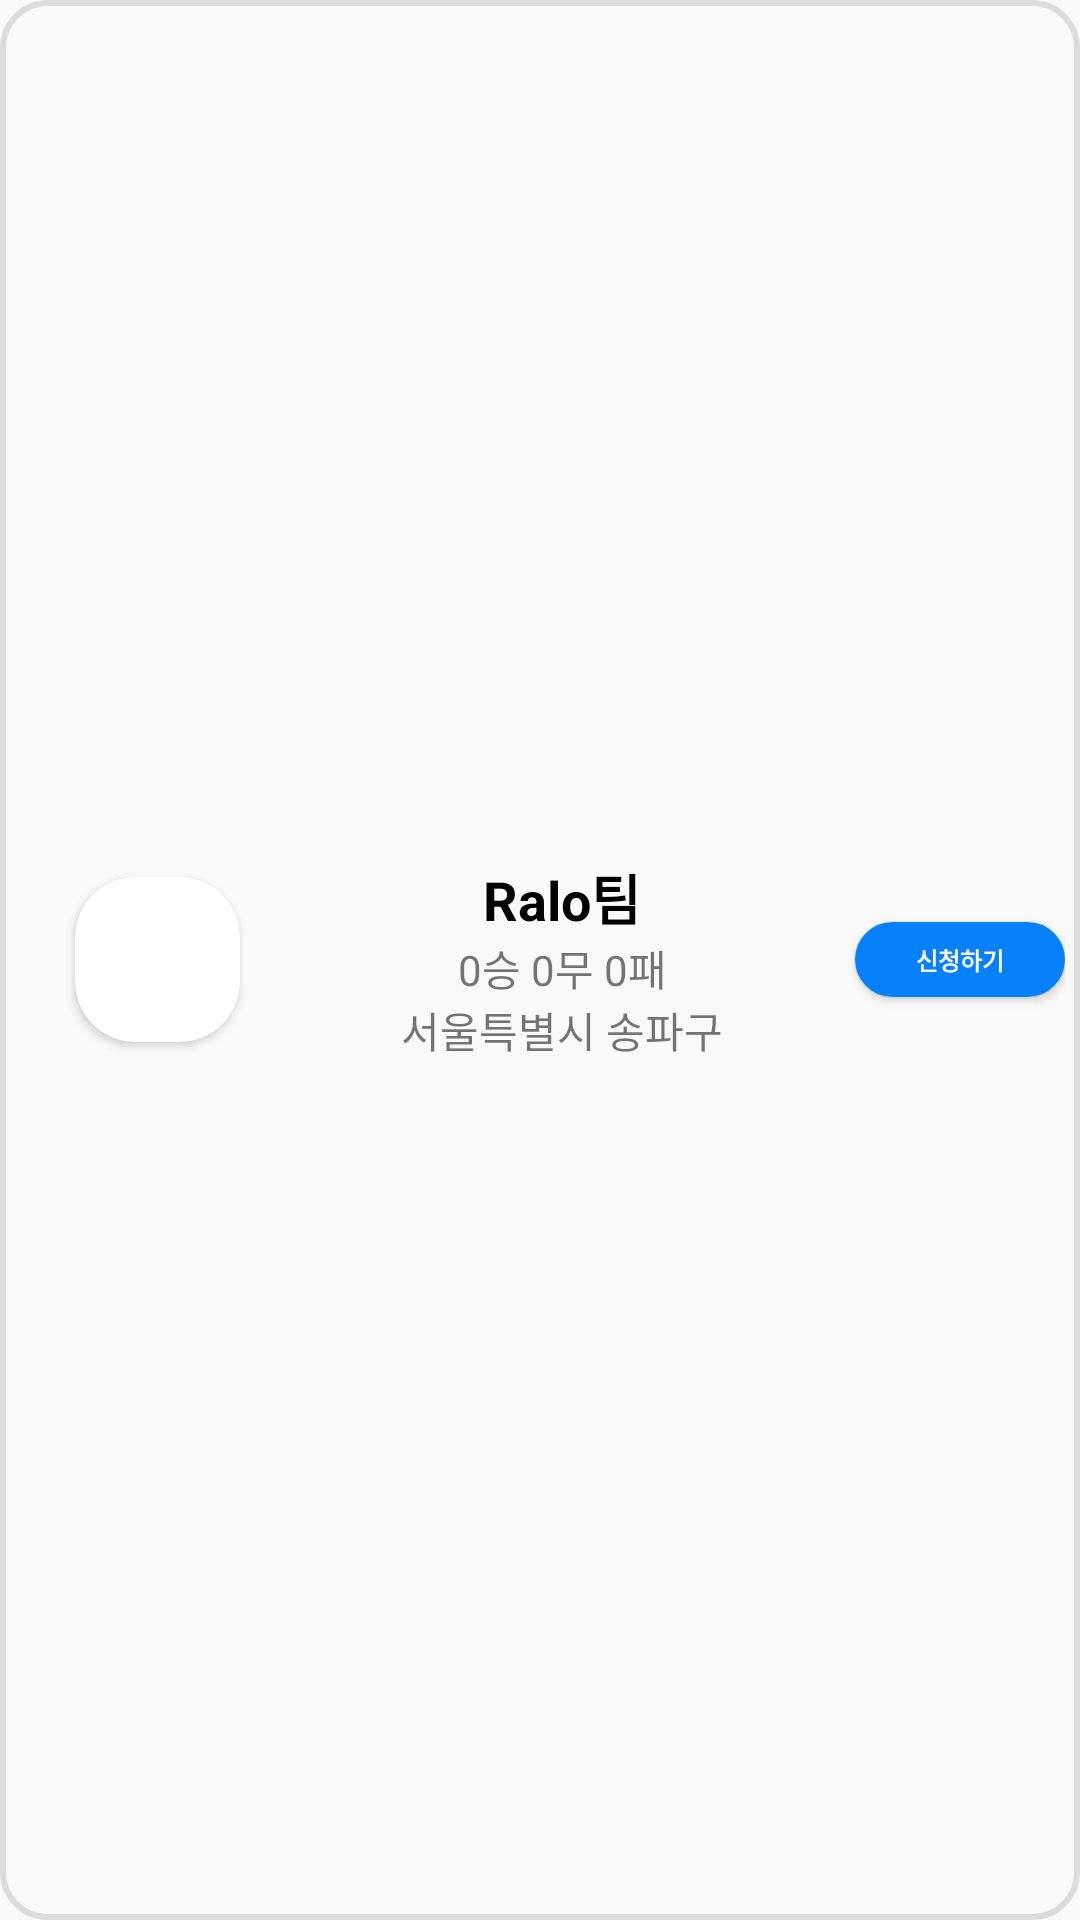

Write the Android layout XML for this screen, with the resource values it uses.
<!-- AndroidManifest.xml: application theme Theme.Flag -->
<!-- res/layout/customview2.xml -->
<?xml version="1.0" encoding="utf-8"?>
<LinearLayout xmlns:android="http://schemas.android.com/apk/res/android"
    xmlns:app="http://schemas.android.com/apk/res-auto"
    android:id="@+id/layout"
    android:layout_width="match_parent"
    android:layout_height="wrap_content"
    android:layout_marginLeft="10dp"
    android:layout_marginTop="5dp"
    android:layout_marginRight="15dp"
    android:layout_marginBottom="5dp"
    android:background="@drawable/customlayout"
    android:orientation="horizontal"
    android:padding="5dp">


    <androidx.cardview.widget.CardView
        android:layout_width="55dp"
        android:layout_height="55dp"
        android:layout_gravity="center"
        android:layout_marginLeft="20dp"
        android:layout_marginTop="10dp"
        android:layout_marginRight="10dp"
        android:layout_marginBottom="10dp"
        app:cardCornerRadius="20dp">

        <ImageView
            android:id="@+id/teamImg"
            android:layout_width="55dp"
            android:layout_height="55dp"
            android:layout_gravity="center"
            android:scaleType="fitXY"
            app:srcCompat="@drawable/delete" />
    </androidx.cardview.widget.CardView>

    <LinearLayout
        android:layout_width="0dp"
        android:layout_height="wrap_content"
        android:layout_gravity="center"
        android:layout_weight="2"
        android:gravity="center"
        android:orientation="vertical">

        <TextView
            android:id="@+id/teamT"
            android:layout_width="wrap_content"
            android:layout_height="wrap_content"
            android:layout_weight="1"
            android:text="Ralo팀"
            android:textColor="@color/black"
            android:textSize="18dp"
            android:textStyle="bold" />

        <TextView
            android:id="@+id/score"
            android:layout_width="match_parent"
            android:layout_height="wrap_content"
            android:layout_weight="1"
            android:gravity="center"
            android:text="0승 0무 0패" />

        <TextView
            android:id="@+id/area"
            android:layout_width="match_parent"
            android:layout_height="wrap_content"
            android:layout_weight="1"
            android:gravity="center"
            android:text="서울특별시 송파구" />
    </LinearLayout>

    <Button
        android:id="@+id/addBtn2"
        android:layout_width="70dp"
        android:layout_height="25dp"
        android:layout_gravity="center"
        android:background="@drawable/btn"
        android:backgroundTint="#0681fa"
        android:clickable="true"
        android:text="신청하기"
        android:textColor="@color/white"
        android:textScaleX="1.0"
        android:textSize="8dp"
        android:textStyle="bold" />


</LinearLayout>
<!-- resources referenced by this layout -->
<resources>
  <color name="black">#FF000000</color>
  <color name="white">#FFFFFFFF</color>
  <!-- drawable btn (drawable) -->
  <?xml version="1.0" encoding="utf-8"?>
  <shape xmlns:android="http://schemas.android.com/apk/res/android"
      android:shape ="rectangle">
  
      <corners android:radius="15dp"/>
      <solid
          android:color="#ffffff"/>
      <stroke
          android:color="#d7d7d7"
          android:width="1dp"/>
  
  </shape>
  <!-- drawable customlayout (drawable) -->
  <?xml version="1.0" encoding="utf-8"?>
  <shape xmlns:android="http://schemas.android.com/apk/res/android"
      android:padding="10dp"
      android:shape="rectangle" >
      <solid android:color="@android:color/transparent" />
      <corners
          android:radius="15dp" />
      <stroke
          android:width="2dp"
          android:color="#dcdcdc" />
  </shape>
  <style name="Theme.Flag" parent="Theme.AppCompat.Light.NoActionBar">
          
          <item name="colorPrimary">@color/purple_500</item>
          <item name="colorPrimaryVariant">@color/white</item>
          <item name="colorOnPrimary">@color/black</item>
          
          <item name="colorSecondary">@color/teal_200</item>
          <item name="colorSecondaryVariant">@color/teal_700</item>
          <item name="colorOnSecondary">@color/black</item>
          
          <item name="android:statusBarColor" tools:targetApi="l">@color/white</item>
          <item name="android:windowLightStatusBar" tools:targetApi="m">true</item>
          
      </style>
  <color name="purple_500">#FF6200EE</color>
  <color name="teal_200">#FF03DAC5</color>
  <color name="teal_700">#FF018786</color>
</resources>
